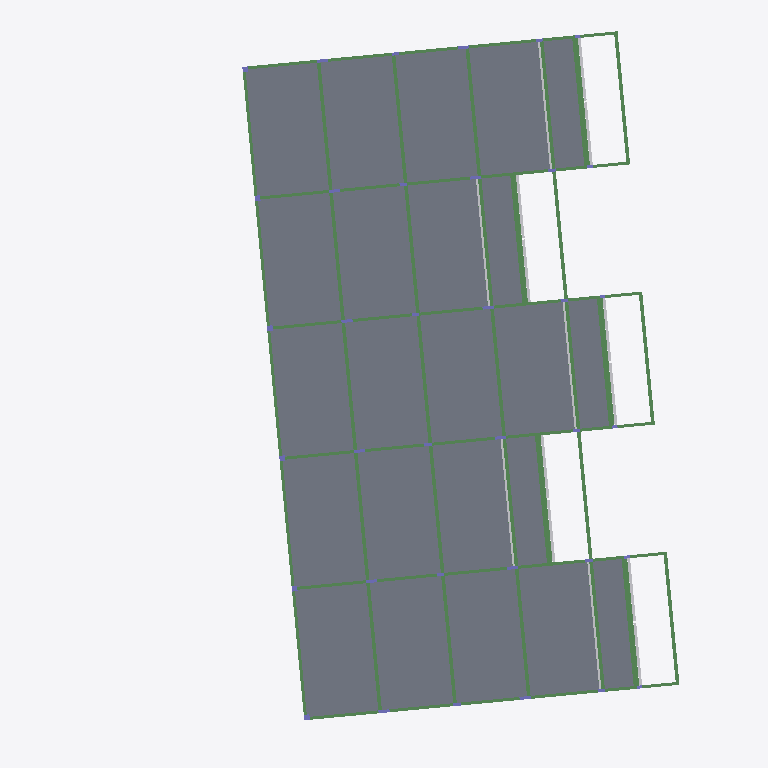
Plan cut of the same IFC building model at storey 'Térreo' (level -3.07 m, cut at -1.67 m), seen from above with north up, elements coloured by IFC class: 61 beams (green), 23 slabs (grey), 15 columns (violet), 5 other elements (light grey). Cut surfaces are drawn darker.
Extent 31.7 m × 38.1 m × 11.3 m (x, y, z). Storeys (5): Fundação at -3.47 m; Térreo at -3.07 m; 1o Pavimento at 0.08 m; 2o Pavimento at 3.23 m; Cobertura at 6.38 m. Elements (485): 204 IfcBeam, 124 IfcColumn, 94 IfcSlab, 63 IfcBuildingElementProxy.

HEADER;
FILE_DESCRIPTION(('ViewDefinition [CoordinationView_V2.0]'),'2;1');
FILE_NAME('0001','2025-12-04T15:55:48-03:00',(''),(''),'ODA SDAI 22.12','23.0.10.18 - Exporter 23.0.10.18 - IU alternativa 23.0.10.18','');
FILE_SCHEMA(('IFC2X3'));
ENDSEC;
DATA;
#98=IFCPROJECT('2GxlAEoQb4RwPETuavh_r6',#20,'0001',$,$,'9730_GRAN GARDEN RESORT','Status do projeto',(#93),#90);
#123=IFCSITE('2GxlAEoQb4RwPETuavh_r4',#20,'Default',$,$,#122,$,$,.ELEMENT.,$,$,$,$,$);
#100=IFCBUILDING('2GxlAEoQb4RwPETuavh_r7',#20,'',$,$,#16,$,'',.ELEMENT.,$,$,$);
#104=IFCBUILDINGSTOREY('1TaBHUrvL0sxhocOHExJe0',#20,'Fundação',$,'Nível:Cabeça de 8 mm',#103,$,'Fundação',.ELEMENT.,-3469.9700000000003);
#108=IFCBUILDINGSTOREY('1TaBHUrvL0sxhocOHExJeR',#20,'Térreo',$,'Nível:Cabeça de 8 mm',#107,$,'Térreo',.ELEMENT.,-3070.01);
#112=IFCBUILDINGSTOREY('1TaBHUrvL0sxhocOHExJek',#20,'1o Pavimento',$,'Nível:Cabeça de 8 mm',#111,$,'1o Pavimento',.ELEMENT.,80.02000000000001);
#116=IFCBUILDINGSTOREY('1TaBHUrvL0sxhocOHExJeX',#20,'2o Pavimento',$,'Nível:Cabeça de 8 mm',#115,$,'2o Pavimento',.ELEMENT.,3229.98);
#120=IFCBUILDINGSTOREY('1TaBHUrvL0sxhocOHExJeq',#20,'Cobertura',$,'Nível:Cabeça de 8 mm',#119,$,'Cobertura',.ELEMENT.,6380.000000000001);
#16617=IFCSLAB('1TaBHUrvL0sxhocOHExGhX',#20,'Piso:TQS h=10 - Concreto C35:469677',$,'Piso:TQS h=10 - Concreto C35',#16606,#16616,'469677',.FLOOR.);
#16645=IFCSLAB('1TaBHUrvL0sxhocOHExGhw',#20,'Piso:TQS h=10 - Concreto C35:469686',$,'Piso:TQS h=10 - Concreto C35',#16634,#16644,'469686',.FLOOR.);
#16701=IFCSLAB('1TaBHUrvL0sxhocOHExGg4',#20,'Piso:TQS h=10 - Concreto C35:469704',$,'Piso:TQS h=10 - Concreto C35',#16690,#16700,'469704',.FLOOR.);
#16869=IFCSLAB('1TaBHUrvL0sxhocOHExGgo',#20,'Piso:TQS h=10 - Concreto C35:469758',$,'Piso:TQS h=10 - Concreto C35',#16858,#16868,'469758',.FLOOR.);
#16932=IFCSLAB('1TaBHUrvL0sxhocOHExGjO',#20,'Piso:TQS h=10 - Concreto C35:469780',$,'Piso:TQS h=10 - Concreto C35',#16921,#16931,'469780',.FLOOR.);
#16484=IFCSLAB('1TaBHUrvL0sxhocOHExGer',#20,'Piso:TQS h=10 - Concreto C35:469625',$,'Piso:TQS h=10 - Concreto C35',#16466,#16483,'469625',.FLOOR.);
#16519=IFCSLAB('1TaBHUrvL0sxhocOHExGhA',#20,'Piso:TQS h=10 - Concreto C35:469638',$,'Piso:TQS h=10 - Concreto C35',#16501,#16518,'469638',.FLOOR.);
#16554=IFCSLAB('1TaBHUrvL0sxhocOHExGhV',#20,'Piso:TQS h=10 - Concreto C35:469651',$,'Piso:TQS h=10 - Concreto C35',#16536,#16553,'469651',.FLOOR.);
#16589=IFCSLAB('1TaBHUrvL0sxhocOHExGhi',#20,'Piso:TQS h=10 - Concreto C35:469664',$,'Piso:TQS h=10 - Concreto C35',#16571,#16588,'469664',.FLOOR.);
#16904=IFCSLAB('1TaBHUrvL0sxhocOHExGjB',#20,'Piso:TQS h=10 - Concreto C35:469767',$,'Piso:TQS h=10 - Concreto C35',#16886,#16903,'469767',.FLOOR.);
#16253=IFCSLAB('1TaBHUrvL0sxhocOHExGfz',#20,'Piso:TQS h=10 - Concreto C35:469553',$,'Piso:TQS h=10 - Concreto C35',#16242,#16252,'469553',.FLOOR.);
#16281=IFCSLAB('1TaBHUrvL0sxhocOHExGfs',#20,'Piso:TQS h=10 - Concreto C35:469562',$,'Piso:TQS h=10 - Concreto C35',#16270,#16280,'469562',.FLOOR.);
#16841=IFCSLAB('1TaBHUrvL0sxhocOHExGgv',#20,'Piso:TQS h=10 - Concreto C35:469749',$,'Piso:TQS h=10 - Concreto C35',#16830,#16840,'469749',.FLOOR.);
#16673=IFCSLAB('1TaBHUrvL0sxhocOHExGhp',#20,'Piso:TQS h=10 - Concreto C35:469695',$,'Piso:TQS h=10 - Concreto C35',#16662,#16672,'469695',.FLOOR.);
#16813=IFCSLAB('1TaBHUrvL0sxhocOHExGgW',#20,'Piso:TQS h=10 - Concreto C35:469740',$,'Piso:TQS h=10 - Concreto C35',#16802,#16812,'469740',.FLOOR.);
#16729=IFCSLAB('1TaBHUrvL0sxhocOHExGgT',#20,'Piso:TQS h=10 - Concreto C35:469713',$,'Piso:TQS h=10 - Concreto C35',#16718,#16728,'469713',.FLOOR.);
#16139=IFCSLAB('1TaBHUrvL0sxhocOHExGco',#20,'Piso:TQS h=10 - Concreto C35:469502',$,'Piso:TQS h=10 - Concreto C35',#16128,#16138,'469502',.FLOOR.);
#16197=IFCSLAB('1TaBHUrvL0sxhocOHExGfJ',#20,'Piso:TQS h=10 - Concreto C35:469535',$,'Piso:TQS h=10 - Concreto C35',#16186,#16196,'469535',.FLOOR.);
#16393=IFCSLAB('1TaBHUrvL0sxhocOHExGeI',#20,'Piso:TQS h=10 - Concreto C35:469598',$,'Piso:TQS h=10 - Concreto C35',#16382,#16392,'469598',.FLOOR.);
#16449=IFCSLAB('1TaBHUrvL0sxhocOHExGey',#20,'Piso:TQS h=10 - Concreto C35:469616',$,'Piso:TQS h=10 - Concreto C35',#16438,#16448,'469616',.FLOOR.);
#16785=IFCSLAB('1TaBHUrvL0sxhocOHExGgl',#20,'Piso:TQS h=10 - Concreto C35:469731',$,'Piso:TQS h=10 - Concreto C35',#16774,#16784,'469731',.FLOOR.);
#16421=IFCSLAB('1TaBHUrvL0sxhocOHExGeh',#20,'Piso:TQS h=10 - Concreto C35:469607',$,'Piso:TQS h=10 - Concreto C35',#16410,#16420,'469607',.FLOOR.);
#16365=IFCSLAB('1TaBHUrvL0sxhocOHExGeP',#20,'Piso:TQS h=10 - Concreto C35:469589',$,'Piso:TQS h=10 - Concreto C35',#16354,#16364,'469589',.FLOOR.);
#7313=IFCBEAM('1TaBHUrvL0sxhocOHExGV7',#20,'TQS - Viga retangular:19,0 x 40,0:468875',$,'TQS - Viga retangular:19,0 x 40,0',#7312,#7309,'468875');
#8388=IFCBEAM('1TaBHUrvL0sxhocOHExGU2',#20,'TQS - Viga retangular:16,0 x 40,0:468942',$,'TQS - Viga retangular:16,0 x 40,0',#8387,#8384,'468942');
#7537=IFCBEAM('1TaBHUrvL0sxhocOHExGVP',#20,'TQS - Viga retangular:30,0 x 36,0:468885',$,'TQS - Viga retangular:30,0 x 36,0',#7454,#7536,'468885');
#6516=IFCBEAM('1TaBHUrvL0sxhocOHExGTm',#20,'TQS - Viga retangular:30,0 x 36,0:468796',$,'TQS - Viga retangular:30,0 x 36,0',#6503,#6515,'468796');
#7111=IFCBEAM('1TaBHUrvL0sxhocOHExGV5',#20,'TQS - Viga retangular:30,0 x 36,0:468873',$,'TQS - Viga retangular:30,0 x 36,0',#7098,#7110,'468873');
#7413=IFCBEAM('1TaBHUrvL0sxhocOHExGV3',#20,'TQS - Viga retangular:30,0 x 36,0:468879',$,'TQS - Viga retangular:30,0 x 36,0',#7330,#7412,'468879');
#8590=IFCBEAM('1TaBHUrvL0sxhocOHExGUi',#20,'TQS - Viga retangular:30,0 x 36,0:468960',$,'TQS - Viga retangular:30,0 x 36,0',#8577,#8589,'468960');
#18942=IFCBUILDINGELEMENTPROXY('0aZEkZPIP6R8ZnUpnWkH$J',#20,'15/2:15/36:471629',$,'15/2:15/36',#18941,#18937,'471629',$);
#18894=IFCBUILDINGELEMENTPROXY('0aZEkZPIP6R8ZnUpnWkH_e',#20,'15/1:15/36:471606',$,'15/1:15/36',#18893,#18889,'471606',$);
#18846=IFCBUILDINGELEMENTPROXY('0aZEkZPIP6R8ZnUpnWkH_1',#20,'15/36:15/36:471583',$,'15/36:15/36',#18845,#18841,'471583',$);
#18990=IFCBUILDINGELEMENTPROXY('0aZEkZPIP6R8ZnUpnWkH$w',#20,'15/3:15/36:471652',$,'15/3:15/36',#18989,#18985,'471652',$);
#19038=IFCBUILDINGELEMENTPROXY('0aZEkZPIP6R8ZnUpnWkH$b',#20,'15/4:15/36:471675',$,'15/4:15/36',#19037,#19033,'471675',$);
#8307=IFCBEAM('1TaBHUrvL0sxhocOHExGU6',#20,'TQS - Viga retangular:16,0 x 40,0:468938',$,'TQS - Viga retangular:16,0 x 40,0',#8306,#8303,'468938');
#8534=IFCBEAM('1TaBHUrvL0sxhocOHExGUN',#20,'TQS - Viga retangular:16,0 x 40,0:468955',$,'TQS - Viga retangular:16,0 x 40,0',#8533,#8530,'468955');
#7564=IFCBEAM('1TaBHUrvL0sxhocOHExGVR',#20,'TQS - Viga retangular:19,0 x 52,0:468887',$,'TQS - Viga retangular:19,0 x 52,0',#7551,#7563,'468887');
#7440=IFCBEAM('1TaBHUrvL0sxhocOHExGVU',#20,'TQS - Viga retangular:19,0 x 52,0:468882',$,'TQS - Viga retangular:19,0 x 52,0',#7427,#7439,'468882');
#8563=IFCBEAM('1TaBHUrvL0sxhocOHExGUI',#20,'TQS - Viga retangular:19,0 x 52,0:468958',$,'TQS - Viga retangular:19,0 x 52,0',#8550,#8562,'468958');
#6916=IFCBEAM('1TaBHUrvL0sxhocOHExGSY',#20,'TQS - Viga retangular:19,0 x 40,0:468846',$,'TQS - Viga retangular:19,0 x 40,0',#6903,#6915,'468846');
#7057=IFCBEAM('1TaBHUrvL0sxhocOHExGVF',#20,'TQS - Viga retangular:19,0 x 52,0:468867',$,'TQS - Viga retangular:19,0 x 52,0',#7044,#7056,'468867');
#6832=IFCBEAM('1TaBHUrvL0sxhocOHExGSe',#20,'TQS - Viga retangular:19,0 x 40,0:468836',$,'TQS - Viga retangular:19,0 x 40,0',#6819,#6831,'468836');
#6970=IFCBEAM('1TaBHUrvL0sxhocOHExGSw',#20,'TQS - Viga retangular:30,0 x 34,0:468854',$,'TQS - Viga retangular:30,0 x 34,0',#6957,#6969,'468854');
#7000=IFCBEAM('1TaBHUrvL0sxhocOHExGSm',#20,'TQS - Viga retangular:19,0 x 52,0:468860',$,'TQS - Viga retangular:19,0 x 52,0',#6987,#6999,'468860');
#7084=IFCBEAM('1TaBHUrvL0sxhocOHExGVA',#20,'TQS - Viga retangular:30,0 x 34,0:468870',$,'TQS - Viga retangular:30,0 x 34,0',#7071,#7083,'468870');
#7618=IFCBEAM('1TaBHUrvL0sxhocOHExGVG',#20,'TQS - Viga retangular:30,0 x 34,0:468892',$,'TQS - Viga retangular:30,0 x 34,0',#7605,#7617,'468892');
#7591=IFCBEAM('1TaBHUrvL0sxhocOHExGVL',#20,'TQS - Viga retangular:19,0 x 40,0:468889',$,'TQS - Viga retangular:19,0 x 40,0',#7578,#7590,'468889');
#7672=IFCBEAM('1TaBHUrvL0sxhocOHExGVk',#20,'TQS - Viga retangular:30,0 x 34,0:468898',$,'TQS - Viga retangular:30,0 x 34,0',#7659,#7671,'468898');
#7645=IFCBEAM('1TaBHUrvL0sxhocOHExGVJ',#20,'TQS - Viga retangular:19,0 x 40,0:468895',$,'TQS - Viga retangular:19,0 x 40,0',#7632,#7644,'468895');
#7699=IFCBEAM('1TaBHUrvL0sxhocOHExGVf',#20,'TQS - Viga retangular:19,0 x 40,0:468901',$,'TQS - Viga retangular:19,0 x 40,0',#7686,#7698,'468901');
#6862=IFCBEAM('1TaBHUrvL0sxhocOHExGSa',#20,'TQS - Viga retangular:19,0 x 40,0:468840',$,'TQS - Viga retangular:19,0 x 40,0',#6849,#6861,'468840');
#6889=IFCBEAM('1TaBHUrvL0sxhocOHExGSd',#20,'TQS - Viga retangular:19,0 x 40,0:468843',$,'TQS - Viga retangular:19,0 x 40,0',#6876,#6888,'468843');
#6943=IFCBEAM('1TaBHUrvL0sxhocOHExGSz',#20,'TQS - Viga retangular:19,0 x 40,0:468849',$,'TQS - Viga retangular:19,0 x 40,0',#6930,#6942,'468849');
#7030=IFCBEAM('1TaBHUrvL0sxhocOHExGVC',#20,'TQS - Viga retangular:30,0 x 34,0:468864',$,'TQS - Viga retangular:30,0 x 34,0',#7017,#7029,'468864');
#6805=IFCBEAM('1TaBHUrvL0sxhocOHExGSI',#20,'TQS - Viga retangular:16,0 x 40,0:468830',$,'TQS - Viga retangular:16,0 x 40,0',#6792,#6804,'468830');
#8070=IFCBEAM('1TaBHUrvL0sxhocOHExGVn',#20,'TQS - Viga retangular:16,0 x 40,0:468925',$,'TQS - Viga retangular:16,0 x 40,0',#8057,#8069,'468925');
#8961=IFCBEAM('1TaBHUrvL0sxhocOHExGUw',#20,'TQS - Viga retangular:16,0 x 40,0:468982',$,'TQS - Viga retangular:16,0 x 40,0',#8948,#8960,'468982');
#9331=IFCBEAM('1TaBHUrvL0sxhocOHExGX0',#20,'TQS - Viga retangular:16,0 x 40,0:469004',$,'TQS - Viga retangular:16,0 x 40,0',#9318,#9330,'469004');
#8244=IFCBEAM('1TaBHUrvL0sxhocOHExGUA',#20,'TQS - Viga retangular:16,0 x 50,0:468934',$,'TQS - Viga retangular:16,0 x 50,0',#8231,#8243,'468934');
#8471=IFCBEAM('1TaBHUrvL0sxhocOHExGUK',#20,'TQS - Viga retangular:16,0 x 50,0:468952',$,'TQS - Viga retangular:16,0 x 50,0',#8458,#8470,'468952');
#6748=IFCBEAM('1TaBHUrvL0sxhocOHExGSQ',#20,'TQS - Viga retangular:16,0 x 40,0:468822',$,'TQS - Viga retangular:16,0 x 40,0',#6735,#6747,'468822');
#8907=IFCBEAM('1TaBHUrvL0sxhocOHExGUy',#20,'TQS - Viga retangular:16,0 x 40,0:468976',$,'TQS - Viga retangular:16,0 x 40,0',#8894,#8906,'468976');
#8016=IFCBEAM('1TaBHUrvL0sxhocOHExGVx',#20,'TQS - Viga retangular:16,0 x 40,0:468919',$,'TQS - Viga retangular:16,0 x 40,0',#8003,#8015,'468919');
#9277=IFCBEAM('1TaBHUrvL0sxhocOHExGXA',#20,'TQS - Viga retangular:16,0 x 40,0:468998',$,'TQS - Viga retangular:16,0 x 40,0',#9264,#9276,'468998');
#6778=IFCBEAM('1TaBHUrvL0sxhocOHExGSM',#20,'TQS - Viga retangular:16,0 x 40,0:468826',$,'TQS - Viga retangular:16,0 x 40,0',#6765,#6777,'468826');
#8043=IFCBEAM('1TaBHUrvL0sxhocOHExGVs',#20,'TQS - Viga retangular:16,0 x 40,0:468922',$,'TQS - Viga retangular:16,0 x 40,0',#8030,#8042,'468922');
#9304=IFCBEAM('1TaBHUrvL0sxhocOHExGX5',#20,'TQS - Viga retangular:16,0 x 40,0:469001',$,'TQS - Viga retangular:16,0 x 40,0',#9291,#9303,'469001');
#8934=IFCBEAM('1TaBHUrvL0sxhocOHExGU$',#20,'TQS - Viga retangular:16,0 x 40,0:468979',$,'TQS - Viga retangular:16,0 x 40,0',#8921,#8933,'468979');
#9203=IFCBEAM('1TaBHUrvL0sxhocOHExGUp',#20,'TQS - Viga retangular:16,0 x 50,0:468991',$,'TQS - Viga retangular:16,0 x 50,0',#9122,#9202,'468991');
#6671=IFCBEAM('1TaBHUrvL0sxhocOHExGS7',#20,'TQS - Viga retangular:16,0 x 50,0:468811',$,'TQS - Viga retangular:16,0 x 50,0',#6590,#6670,'468811');
#7942=IFCBEAM('1TaBHUrvL0sxhocOHExGVy',#20,'TQS - Viga retangular:16,0 x 50,0:468912',$,'TQS - Viga retangular:16,0 x 50,0',#7861,#7941,'468912');
#8833=IFCBEAM('1TaBHUrvL0sxhocOHExGUb',#20,'TQS - Viga retangular:16,0 x 50,0:468969',$,'TQS - Viga retangular:16,0 x 50,0',#8752,#8832,'468969');
#9023=IFCBEAM('1TaBHUrvL0sxhocOHExGUr',#20,'TQS - Viga retangular:16,0 x 52,0:468985',$,'TQS - Viga retangular:16,0 x 52,0',#9022,#9019,'468985');
#8132=IFCBEAM('1TaBHUrvL0sxhocOHExGUC',#20,'TQS - Viga retangular:16,0 x 52,0:468928',$,'TQS - Viga retangular:16,0 x 52,0',#8131,#8128,'468928');
#8417=IFCBEAM('1TaBHUrvL0sxhocOHExGUU',#20,'TQS - Viga retangular:16,0 x 52,0:468946',$,'TQS - Viga retangular:16,0 x 52,0',#8404,#8416,'468946');
#8653=IFCBEAM('1TaBHUrvL0sxhocOHExGUk',#20,'TQS - Viga retangular:16,0 x 52,0:468962',$,'TQS - Viga retangular:16,0 x 52,0',#8652,#8649,'468962');
#6546=IFCBEAM('1TaBHUrvL0sxhocOHExGSD',#20,'TQS - Viga retangular:16,0 x 52,0:468801',$,'TQS - Viga retangular:16,0 x 52,0',#6533,#6545,'468801');
#7762=IFCBEAM('1TaBHUrvL0sxhocOHExGVa',#20,'TQS - Viga retangular:16,0 x 52,0:468904',$,'TQS - Viga retangular:16,0 x 52,0',#7761,#7758,'468904');
#6721=IFCBEAM('1TaBHUrvL0sxhocOHExGS3',#20,'TQS - Viga retangular:16,0 x 50,0:468815',$,'TQS - Viga retangular:16,0 x 50,0',#6688,#6720,'468815');
#7989=IFCBEAM('1TaBHUrvL0sxhocOHExGVu',#20,'TQS - Viga retangular:16,0 x 50,0:468916',$,'TQS - Viga retangular:16,0 x 50,0',#7956,#7988,'468916');
#8444=IFCBEAM('1TaBHUrvL0sxhocOHExGUP',#20,'TQS - Viga retangular:16,0 x 52,0:468949',$,'TQS - Viga retangular:16,0 x 52,0',#8431,#8443,'468949');
#8738=IFCBEAM('1TaBHUrvL0sxhocOHExGUg',#20,'TQS - Viga retangular:16,0 x 52,0:468966',$,'TQS - Viga retangular:16,0 x 52,0',#8669,#8737,'468966');
#8880=IFCBEAM('1TaBHUrvL0sxhocOHExGUX',#20,'TQS - Viga retangular:16,0 x 50,0:468973',$,'TQS - Viga retangular:16,0 x 50,0',#8847,#8879,'468973');
#8217=IFCBEAM('1TaBHUrvL0sxhocOHExGUF',#20,'TQS - Viga retangular:16,0 x 52,0:468931',$,'TQS - Viga retangular:16,0 x 52,0',#8148,#8216,'468931');
#9108=IFCBEAM('1TaBHUrvL0sxhocOHExGUm',#20,'TQS - Viga retangular:16,0 x 52,0:468988',$,'TQS - Viga retangular:16,0 x 52,0',#9039,#9107,'468988');
#6576=IFCBEAM('1TaBHUrvL0sxhocOHExGS9',#20,'TQS - Viga retangular:16,0 x 52,0:468805',$,'TQS - Viga retangular:16,0 x 52,0',#6563,#6575,'468805');
#7847=IFCBEAM('1TaBHUrvL0sxhocOHExGVX',#20,'TQS - Viga retangular:16,0 x 52,0:468909',$,'TQS - Viga retangular:16,0 x 52,0',#7778,#7846,'468909');
#9250=IFCBEAM('1TaBHUrvL0sxhocOHExGXF',#20,'TQS - Viga retangular:16,0 x 50,0:468995',$,'TQS - Viga retangular:16,0 x 50,0',#9217,#9249,'468995');
#820=IFCCOLUMN('1TaBHUrvL0sxhocOHExJol',#20,'TQS - Pilar retangular:16,0 x 60,0:466147',$,'TQS - Pilar retangular:16,0 x 60,0',#819,#816,'466147');
#1625=IFCCOLUMN('1TaBHUrvL0sxhocOHExJrU',#20,'TQS - Pilar retangular:16,0 x 60,0:466194',$,'TQS - Pilar retangular:16,0 x 60,0',#1624,#1621,'466194');
#3410=IFCCOLUMN('1TaBHUrvL0sxhocOHExJtD',#20,'TQS - Pilar retangular:16,0 x 60,0:466305',$,'TQS - Pilar retangular:16,0 x 60,0',#3409,#3406,'466305');
#3655=IFCCOLUMN('1TaBHUrvL0sxhocOHExJt3',#20,'TQS - Pilar retangular:16,0 x 60,0:466319',$,'TQS - Pilar retangular:16,0 x 60,0',#3654,#3651,'466319');
#680=IFCCOLUMN('1TaBHUrvL0sxhocOHExJoQ',#20,'TQS - Pilar retangular:16,0 x 60,0:466134',$,'TQS - Pilar retangular:16,0 x 60,0',#679,#676,'466134');
#925=IFCCOLUMN('1TaBHUrvL0sxhocOHExJob',#20,'TQS - Pilar retangular:16,0 x 60,0:466153',$,'TQS - Pilar retangular:16,0 x 60,0',#924,#921,'466153');
#1030=IFCCOLUMN('1TaBHUrvL0sxhocOHExJoZ',#20,'TQS - Pilar retangular:16,0 x 60,0:466159',$,'TQS - Pilar retangular:16,0 x 60,0',#1029,#1026,'466159');
#1240=IFCCOLUMN('1TaBHUrvL0sxhocOHExJot',#20,'TQS - Pilar retangular:16,0 x 60,0:466171',$,'TQS - Pilar retangular:16,0 x 60,0',#1239,#1236,'466171');
#1765=IFCCOLUMN('1TaBHUrvL0sxhocOHExJrM',#20,'TQS - Pilar retangular:16,0 x 60,0:466202',$,'TQS - Pilar retangular:16,0 x 60,0',#1764,#1761,'466202');
#1905=IFCCOLUMN('1TaBHUrvL0sxhocOHExJrk',#20,'TQS - Pilar retangular:16,0 x 60,0:466210',$,'TQS - Pilar retangular:16,0 x 60,0',#1904,#1901,'466210');
#2045=IFCCOLUMN('1TaBHUrvL0sxhocOHExJrc',#20,'TQS - Pilar retangular:16,0 x 60,0:466218',$,'TQS - Pilar retangular:16,0 x 60,0',#2044,#2041,'466218');
#3130=IFCCOLUMN('1TaBHUrvL0sxhocOHExJqz',#20,'TQS - Pilar retangular:16,0 x 60,0:466289',$,'TQS - Pilar retangular:16,0 x 60,0',#3129,#3126,'466289');
#365=IFCCOLUMN('1TaBHUrvL0sxhocOHExJoF',#20,'TQS - Pilar retangular:30,0 x 30,0:466115',$,'TQS - Pilar retangular:30,0 x 30,0',#364,#361,'466115');
ENDSEC;